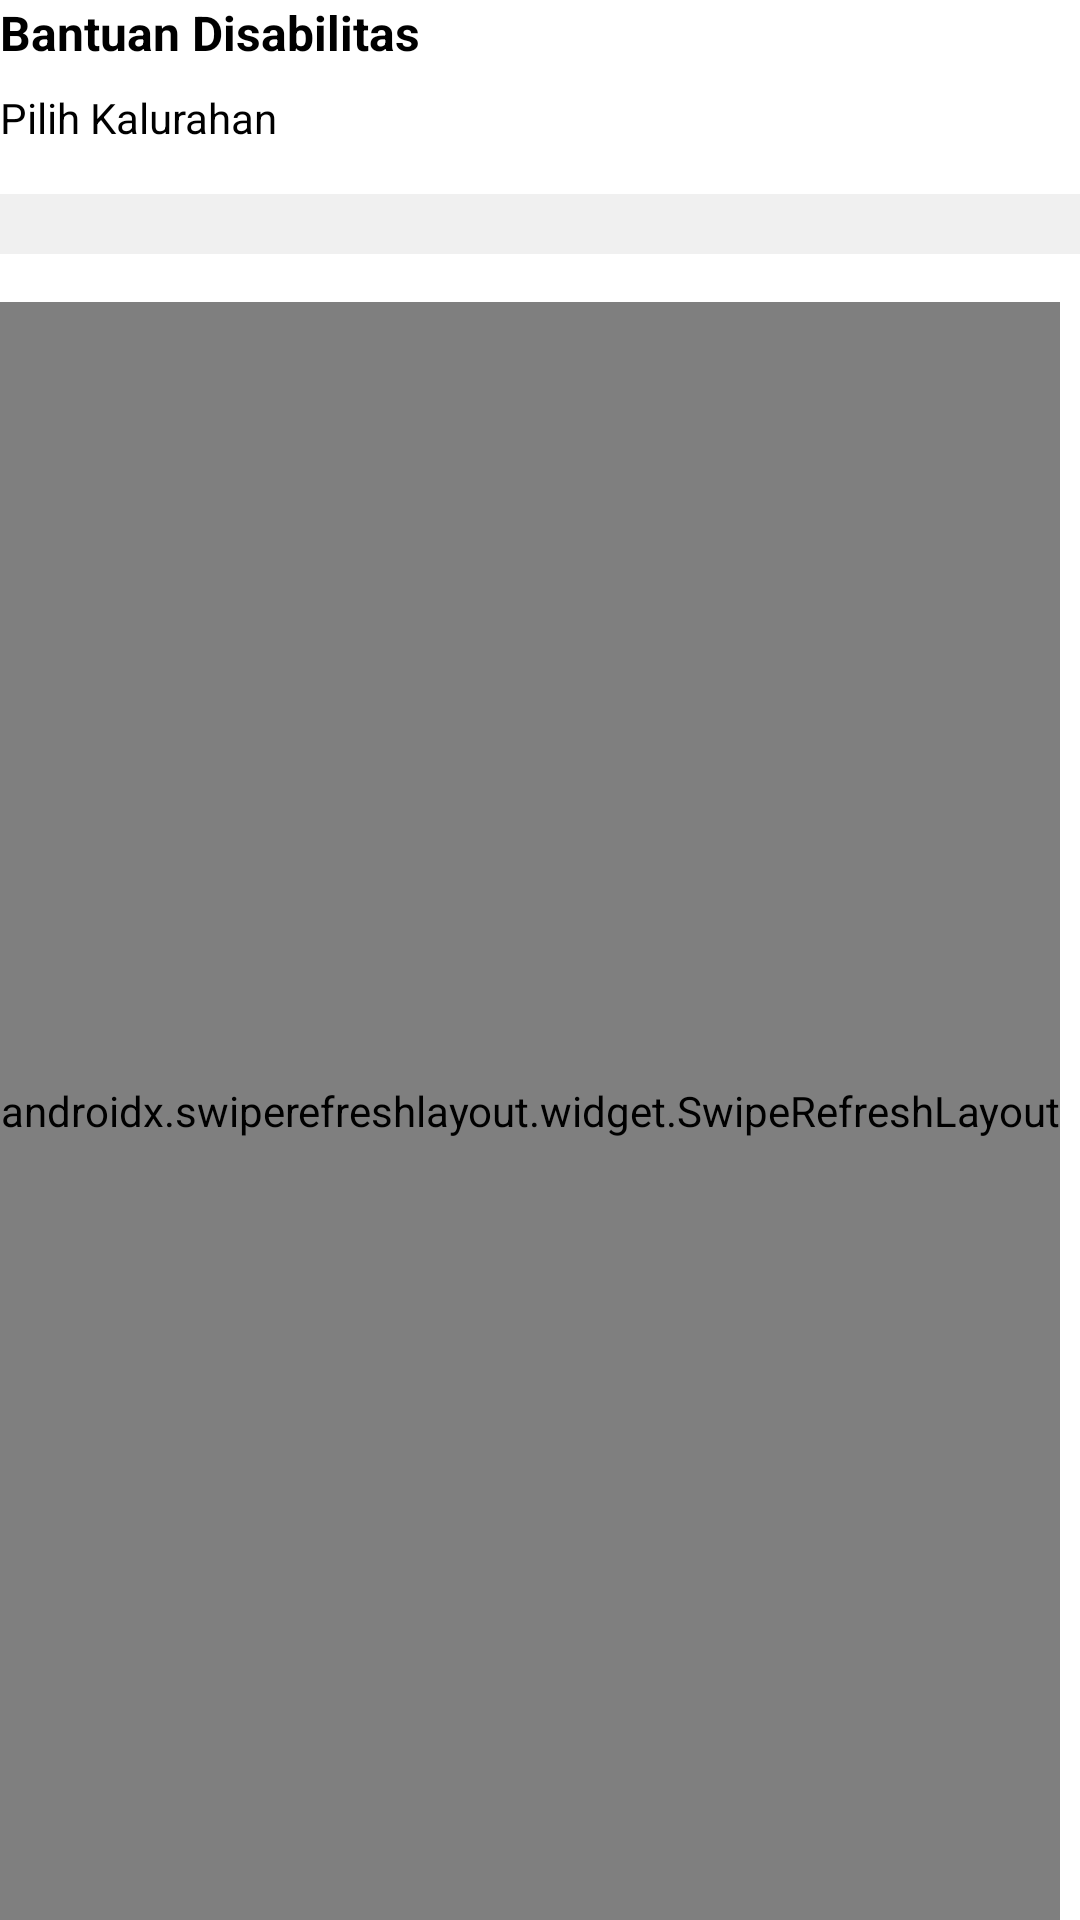

Layout XML and referenced resources for this Android screen:
<!-- AndroidManifest.xml: application theme Theme.AppCompat.NoActionBar -->
<!-- res/layout/disabilitas_admin.xml -->
<LinearLayout xmlns:android="http://schemas.android.com/apk/res/android"
    android:layout_width="match_parent"
    android:layout_height="match_parent"
    android:orientation="vertical"
    android:padding="0dp"
    android:background="@android:color/white">

    
    <TextView
        android:id="@+id/titleText"
        android:layout_width="wrap_content"
        android:layout_height="wrap_content"
        android:text="Bantuan Disabilitas"
        android:textSize="16sp"
        android:textStyle="bold"
        android:textColor="@android:color/black"
        android:layout_marginBottom="8dp" />

    
    <TextView
        android:id="@+id/subTitleText"
        android:layout_width="wrap_content"
        android:layout_height="wrap_content"
        android:text="Pilih Kalurahan"
        android:textSize="14sp"
        android:textColor="@android:color/black"
        android:layout_marginBottom="16dp" />

    
    <Spinner
        android:id="@+id/kalurahanSelect"
        android:layout_width="match_parent"
        android:layout_height="wrap_content"
        android:layout_marginBottom="16dp"
        android:background="#f0f0f0"
        android:padding="10dp"/>

    
    <androidx.swiperefreshlayout.widget.SwipeRefreshLayout
        android:id="@+id/swipeRefreshLayout"
        android:layout_width="wrap_content"
        android:layout_height="match_parent"
        android:layout_weight="1"
        android:background="@android:color/white">

        <ScrollView
            android:layout_width="match_parent"
            android:layout_height="wrap_content"
            android:padding="16dp">

            <LinearLayout
                android:layout_width="match_parent"
                android:layout_height="wrap_content"
                android:orientation="vertical"
                android:padding="0dp">

                
                <TextView
                    android:id="@+id/titleDataBantuan"
                    android:layout_width="wrap_content"
                    android:layout_height="wrap_content"
                    android:text="Data Bantuan Disabilitas"
                    android:textSize="18sp"
                    android:textStyle="bold"
                    android:gravity="center"
                    android:layout_marginBottom="16dp"
                    android:textColor="@android:color/black" />

                
                <Button
                    android:id="@+id/btnExport"
                    android:layout_width="wrap_content"
                    android:layout_height="wrap_content"
                    android:backgroundTint="#03A9F4"
                    android:padding="8dp"
                    android:text="Export to Excel"
                    android:textColor="@android:color/white"
                    android:textAlignment="center"
                    android:layout_marginBottom="16dp"/>

                
                <HorizontalScrollView
                    android:layout_width="match_parent"
                    android:layout_height="wrap_content"
                    android:layout_marginTop="16dp">

                    <TableLayout
                        android:id="@+id/TableLayout"
                        android:layout_width="wrap_content"
                        android:layout_height="wrap_content"
                        android:stretchColumns="*"
                        android:paddingTop="16dp">

                        
                        <TableRow
                            android:padding="8dp">

                            <TextView
                                android:id="@+id/headerNamaLengkap"
                                android:text="Nama Lengkap"
                                android:gravity="center"
                                android:textStyle="bold"
                                android:textColor="@android:color/black"
                                android:padding="8dp"/>

                            <TextView
                                android:id="@+id/headerAlamat"
                                android:text="Alamat"
                                android:gravity="center"
                                android:textStyle="bold"
                                android:textColor="@android:color/black"
                                android:padding="8dp"/>

                            <TextView
                                android:id="@+id/headerNoKK"
                                android:text="Nomor KK"
                                android:gravity="center"
                                android:textStyle="bold"
                                android:textColor="@android:color/black"
                                android:padding="8dp"/>

                            <TextView
                                android:id="@+id/headerNIK"
                                android:text="NIK"
                                android:gravity="center"
                                android:textStyle="bold"
                                android:textColor="@android:color/black"
                                android:padding="8dp"/>



                            <TextView
                                android:id="@+id/headerTanggalUsulan"
                                android:text="Tanggal Usulan"
                                android:gravity="center"
                                android:textStyle="bold"
                                android:textColor="@android:color/black"
                                android:padding="8dp"/>

                            <TextView
                                android:id="@+id/headerStatus"
                                android:text="Status"
                                android:gravity="center"
                                android:textStyle="bold"
                                android:textColor="@android:color/black"
                                android:padding="8dp"/>

                            <TextView
                                android:id="@+id/headerFotoKTP"
                                android:text="Foto KTP"
                                android:gravity="center"
                                android:textStyle="bold"
                                android:textColor="@android:color/black"
                                android:padding="8dp"/>

                            <TextView
                                android:id="@+id/headerFotoKartuKeluarga"
                                android:text="Foto Kartu Keluarga"
                                android:gravity="center"
                                android:textStyle="bold"
                                android:textColor="@android:color/black"
                                android:padding="8dp"/>

                            <TextView
                                android:id="@+id/headerKomentar"
                                android:text="Komentar"
                                android:gravity="center"
                                android:textStyle="bold"
                                android:textColor="@android:color/black"
                                android:padding="8dp"/>
                        </TableRow>


                        <TableRow
                            android:padding="8dp">

                            <TextView
                                android:id="@+id/dataNamaLengkap"
                                android:text="John Doe"
                                android:gravity="center"
                                android:padding="8dp"/>

                            <TextView
                                android:id="@+id/dataAlamat"
                                android:text="Jl. Raya No. 10"
                                android:gravity="center"
                                android:padding="8dp"/>

                            <TextView
                                android:id="@+id/dataNoKK"
                                android:text="1234567890123456"
                                android:gravity="center"
                                android:padding="8dp"/>

                            <TextView
                                android:id="@+id/dataNIK"
                                android:text="9876543210"
                                android:gravity="center"
                                android:padding="8dp"/>


                            <TextView
                                android:id="@+id/dataTanggalUsulan"
                                android:text="2024-12-10"
                                android:gravity="center"
                                android:padding="8dp"/>

                            <Spinner
                                android:id="@+id/dataStatusSpinner"
                                android:gravity="center"
                                android:padding="8dp"/>

                            <ImageView
                                android:id="@+id/dataFotoKTP"
                                android:gravity="center"
                                android:padding="8dp"/>

                            <ImageView
                                android:id="@+id/dataFotoKartuKeluarga"
                                android:gravity="center"
                                android:padding="8dp"/>

                            <EditText
                                android:id="@+id/dataKomentar"
                                android:text=""
                                android:gravity="center"
                                android:padding="8dp"
                                android:textColor="@color/black"
                                android:background="@android:color/white" />
                        </TableRow>


                    </TableLayout>
                </HorizontalScrollView>
            </LinearLayout>
        </ScrollView>
    </androidx.swiperefreshlayout.widget.SwipeRefreshLayout>
</LinearLayout>
<!-- resources referenced by this layout -->
<resources>
  <color name="black">#000000</color>
</resources>
